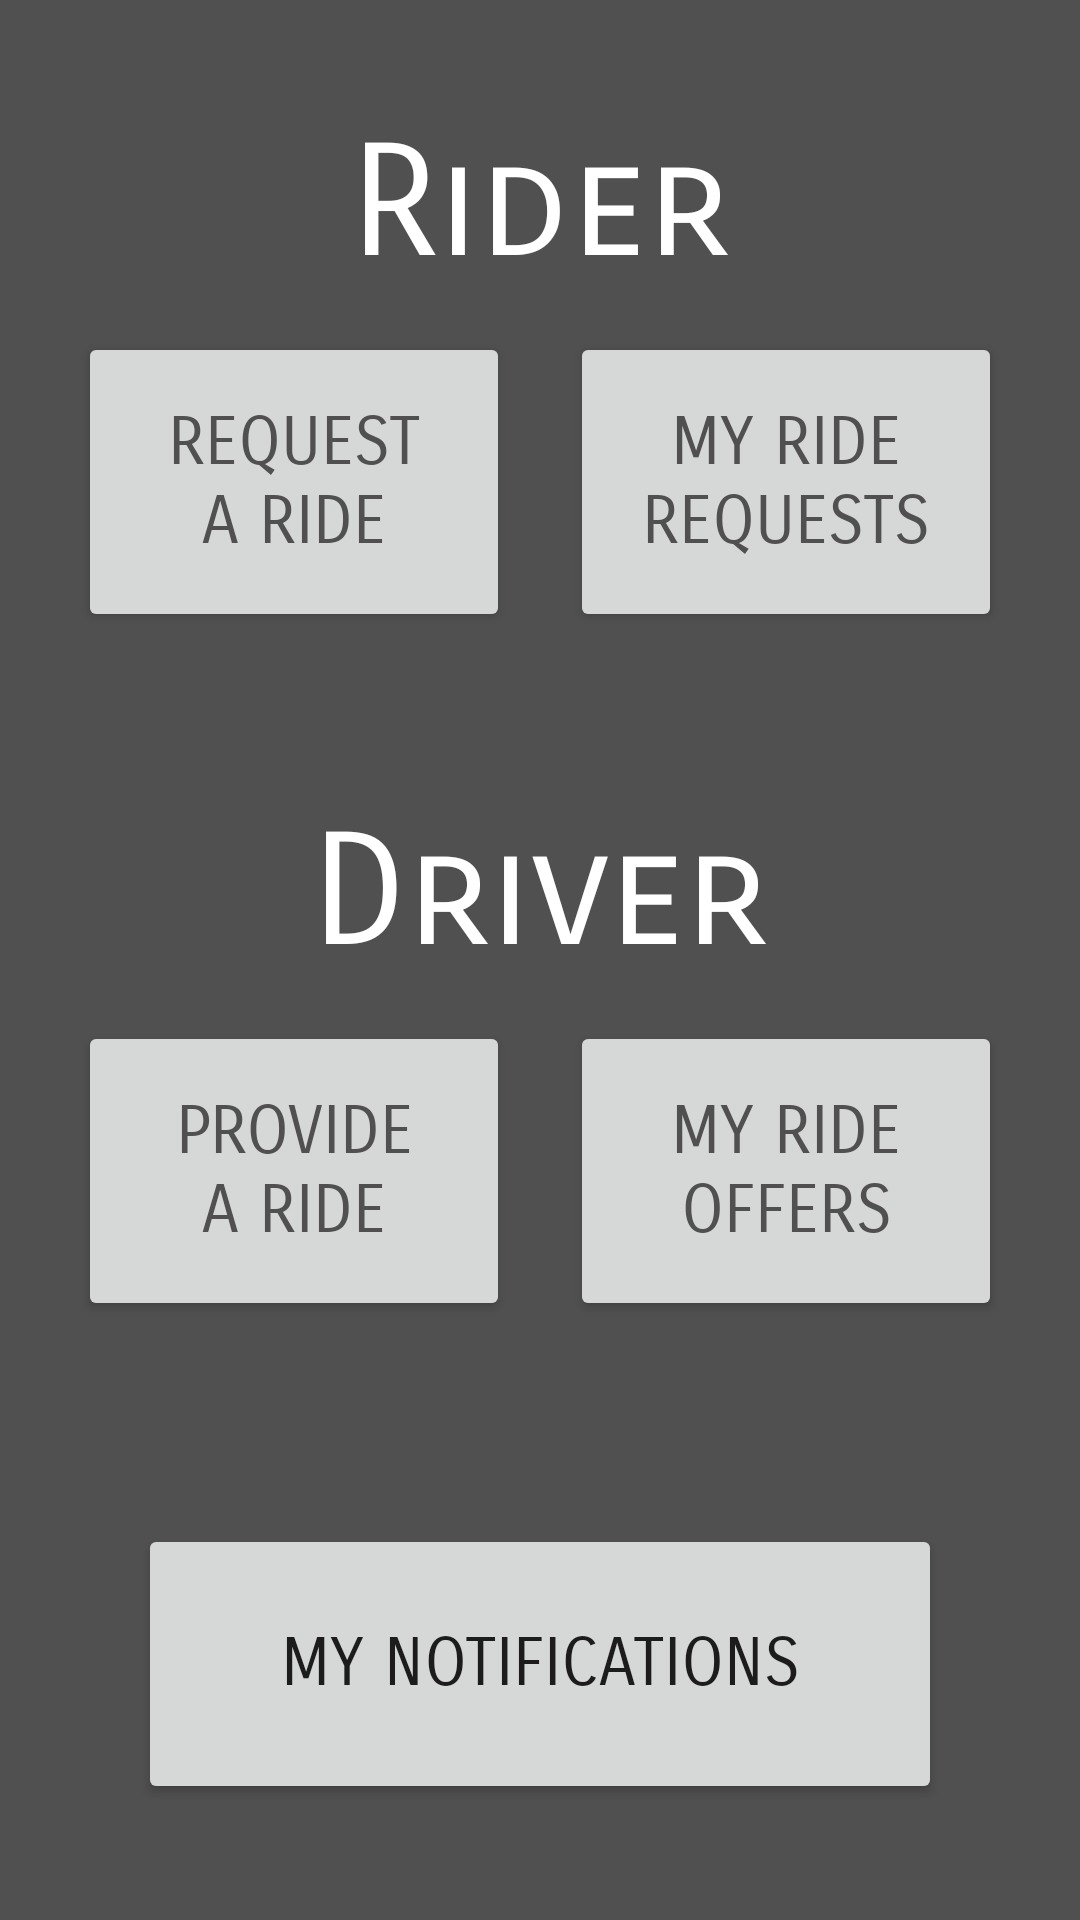

Here is an Android app screen rendered from its layout file. Give the layout XML and the strings, colors and styles it references.
<!-- AndroidManifest.xml: application theme AppTheme -->
<!-- res/layout/activity_main_screen_ui.xml -->
<?xml version="1.0" encoding="utf-8"?>
<RelativeLayout xmlns:android="http://schemas.android.com/apk/res/android"
    xmlns:app="http://schemas.android.com/apk/res-auto"
    xmlns:tools="http://schemas.android.com/tools"
    android:layout_width="match_parent"
    android:layout_height="match_parent"
    android:paddingBottom="@dimen/activity_vertical_margin"
    android:paddingLeft="@dimen/activity_horizontal_margin"
    android:paddingRight="@dimen/activity_horizontal_margin"
    android:paddingTop="@dimen/activity_vertical_margin"
    android:background="@color/background"
    tools:context="com.cmput301f16t09.unter.MainScreenUIActivity">

    <LinearLayout
        android:layout_width="match_parent"
        android:layout_height="match_parent"
        android:orientation="vertical"
        android:weightSum="1.0">

        <TextView
            android:id="@+id/MainScreenRider"
            android:layout_width="match_parent"
            android:layout_height="wrap_content"
            android:gravity="center"
            android:layout_weight="0.1"
            android:layout_marginTop="10dp"
            android:text="@string/rider"
            android:textSize="52sp"
            android:textColor="@color/TextColor"
            android:fontFamily="sans-serif-smallcaps" />

        <LinearLayout
            android:layout_width="match_parent"
            android:layout_height="wrap_content"
            android:orientation="horizontal"
            android:layout_weight="0.2"
            android:weightSum="1.0">

            <Button
                android:id="@+id/MainScreenRequestARideButton"
                android:layout_width="match_parent"
                android:layout_height="100dp"
                android:layout_weight="0.5"
                android:layout_marginStart="10dp"
                android:layout_marginEnd="10dp"
                android:text="@string/request_a_ride"
                android:textSize="22sp"
                android:textColor="@color/background"
                android:fontFamily="sans-serif-smallcaps"
                android:onClick="requestARide"/>

            <Button
                android:id="@+id/MainScreenMyRideRequestsButton"
                android:layout_width="match_parent"
                android:layout_height="100dp"
                android:layout_weight="0.5"
                android:layout_marginStart="10dp"
                android:layout_marginEnd="10dp"
                android:text="@string/my_ride_requests"
                android:textSize="22sp"
                android:textColor="@color/background"
                android:fontFamily="sans-serif-smallcaps"
                android:onClick="myRideRequests"/>

        </LinearLayout>

        <TextView
            android:id="@+id/MainScreenDriver"
            android:layout_width="match_parent"
            android:layout_height="wrap_content"
            android:gravity="center"
            android:layout_weight="0.1"
            android:text="@string/driver"
            android:textSize="52sp"
            android:textColor="@color/TextColor"
            android:fontFamily="sans-serif-smallcaps" />

        <LinearLayout
            android:layout_width="match_parent"
            android:layout_height="wrap_content"
            android:orientation="horizontal"
            android:layout_weight="0.3"
            android:weightSum="1.0">

            <Button
                android:id="@+id/MainScreenProvideARideButton"
                android:layout_width="match_parent"
                android:layout_height="100dp"
                android:layout_weight="0.5"
                android:layout_marginStart="10dp"
                android:layout_marginEnd="10dp"
                android:text="@string/provide_a_ride"
                android:textSize="22sp"
                android:textColor="@color/background"
                android:fontFamily="sans-serif-smallcaps"
                android:onClick="provideARide"/>

            <Button
                android:id="@+id/MainScreenMyRideOffersButton"
                android:layout_width="match_parent"
                android:layout_height="100dp"
                android:layout_weight="0.5"
                android:layout_marginStart="10dp"
                android:layout_marginEnd="10dp"
                android:textSize="22sp"
                android:text="@string/my_ride_offers"
                android:textColor="@color/background"
                android:fontFamily="sans-serif-smallcaps"
                android:onClick="myRideOffers"/>

        </LinearLayout>

        <LinearLayout
            android:layout_width="match_parent"
            android:layout_height="wrap_content"
            android:orientation="horizontal"
            android:layout_weight="0.2"
            android:weightSum="1.0">

            <Button
                android:id="@+id/NotificationButton"
                android:layout_width="match_parent"
                android:layout_height="match_parent"
                android:layout_gravity="center_horizontal"
                android:layout_marginStart="30dp"
                android:layout_marginEnd="30dp"
                android:text="My Notifications"
                android:textSize="22sp"
                android:fontFamily="sans-serif-smallcaps"
                android:onClick="viewNotifications" />
        </LinearLayout>


    </LinearLayout>
    
        
        
        
        
        
        
        
        
        

    
        
        
        
        
        
        
        
        
        
        
    
        
        
        
        
        
        
        
        
        
        
        
        

    
        
        
        
        
        
        
        
        
        
        

    
        
        
        
        
        
        
        
        
        
        
        

    
        
        
        
        
        
        
        
        
        
        
        
        
        

    
        
        
        
        
        
        
        
        
        
        
        

</RelativeLayout>
<!-- resources referenced by this layout -->
<resources>
  <color name="TextColor">#FFFFFF</color>
  <color name="background">#505050</color>
  <dimen name="activity_horizontal_margin">16dp</dimen>
  <dimen name="activity_vertical_margin">16dp</dimen>
  <string name="driver">Driver</string>
  <string name="my_ride_offers">My Ride\nOffers</string>
  <string name="my_ride_requests">My Ride\nRequests</string>
  <string name="provide_a_ride">Provide\nA Ride</string>
  <string name="request_a_ride">Request\nA Ride</string>
  <string name="rider">Rider</string>
  <style name="AppTheme" parent="Theme.AppCompat.Light.DarkActionBar">
          
          <item name="colorPrimary">@color/accent</item>
          <item name="colorPrimaryDark">@color/darkAccent</item>
          <item name="colorAccent">@color/background</item>
      </style>
  <color name="accent">#ff4500</color>
  <color name="darkAccent">#a62d00</color>
</resources>
